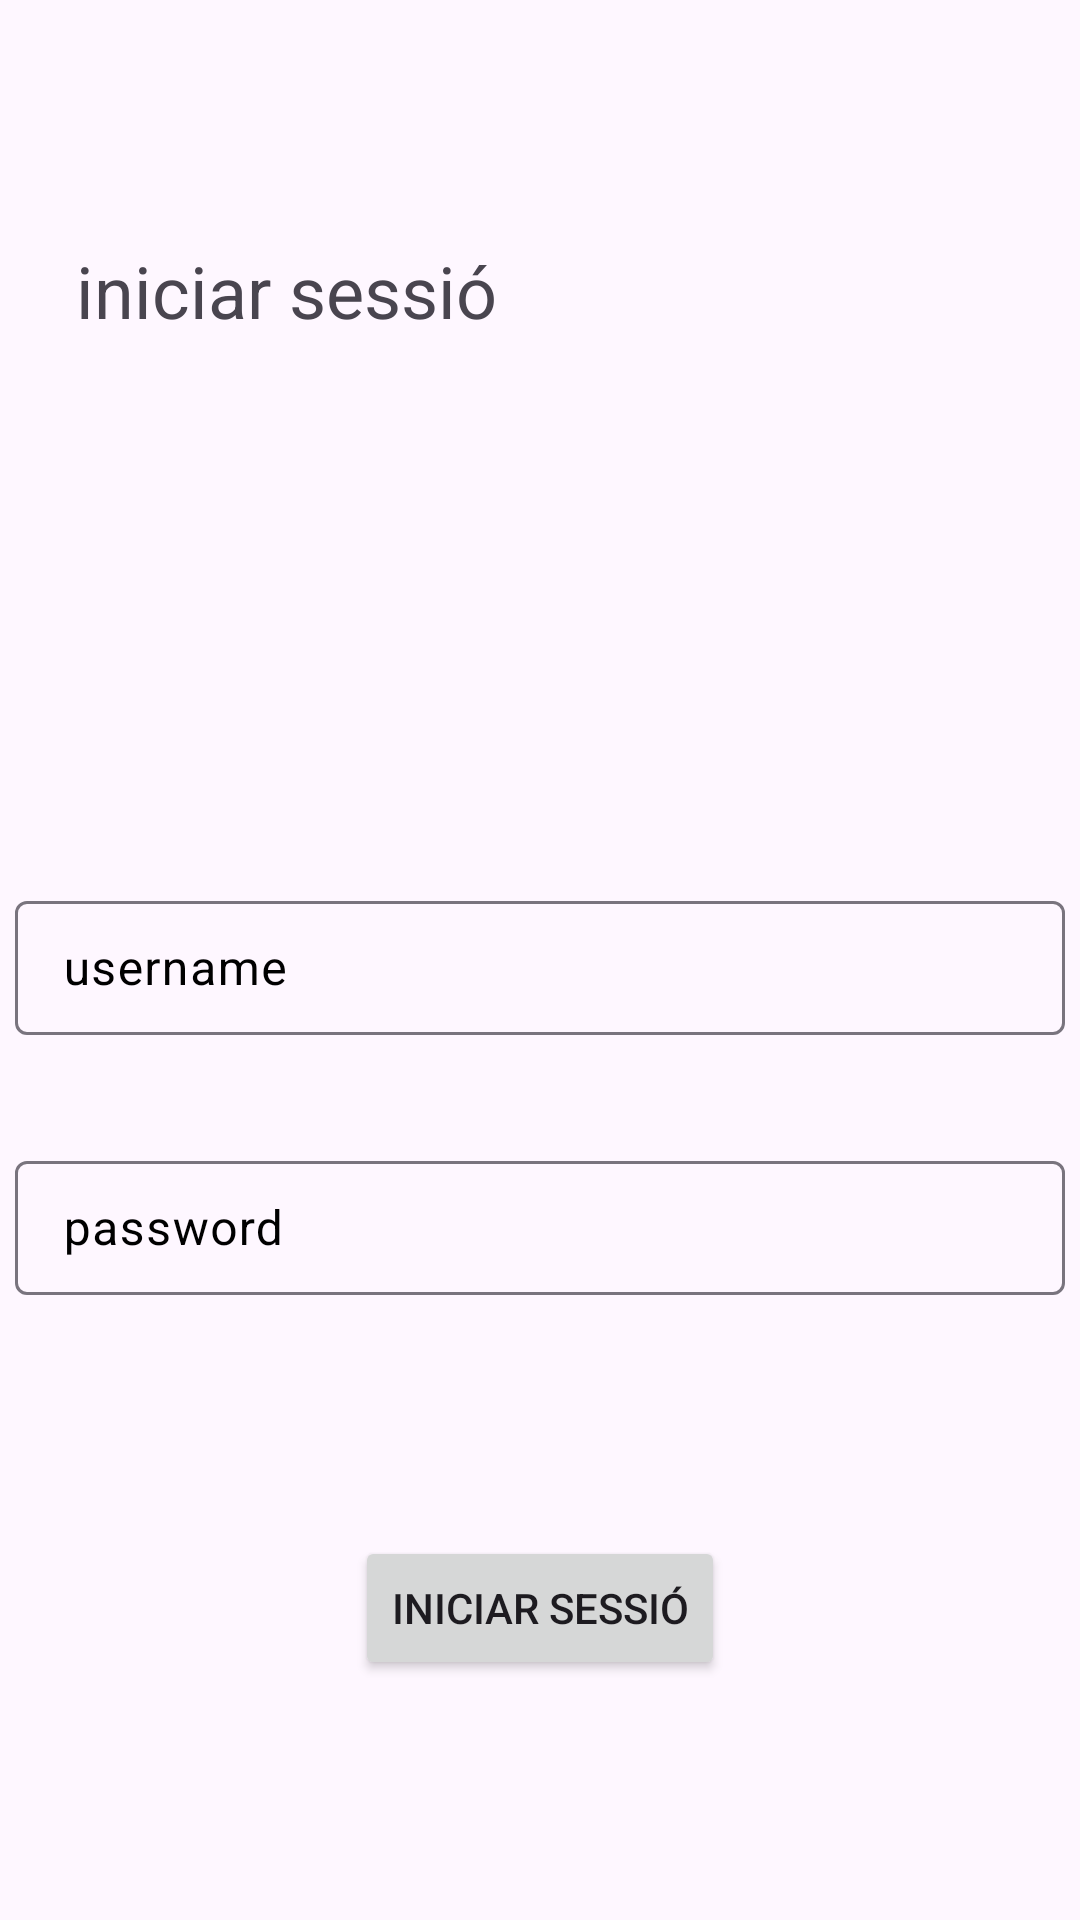

Layout XML and referenced resources for this Android screen:
<!-- AndroidManifest.xml: application theme Theme.Cafeteria -->
<!-- res/layout/activity_login.xml -->
<?xml version="1.0" encoding="utf-8"?>
<layout>
<androidx.constraintlayout.widget.ConstraintLayout xmlns:android="http://schemas.android.com/apk/res/android"
    xmlns:app="http://schemas.android.com/apk/res-auto"
    xmlns:tools="http://schemas.android.com/tools"
    android:id="@+id/main"
    android:layout_width="match_parent"
    android:layout_height="match_parent"
    tools:context=".LoginActivity">

    <com.google.android.material.textfield.TextInputLayout
        android:id="@+id/usernameTextInput"
        style="@style/Widget.Material3.TextInputLayout.OutlinedBox"
        android:layout_width="350dp"
        android:layout_height="50dp"
        android:hint="@string/username"
        android:textColorHint="@color/black"

        app:errorEnabled="true"
        app:layout_constraintBottom_toBottomOf="parent"
        app:layout_constraintEnd_toEndOf="parent"
        app:layout_constraintStart_toStartOf="parent"
        app:layout_constraintTop_toTopOf="parent">

        <com.google.android.material.textfield.TextInputEditText

            android:id="@+id/username"
            android:layout_width="match_parent"
            android:layout_height="match_parent"
            android:inputType="textPersonName"
            android:textColor="@color/black" />

    </com.google.android.material.textfield.TextInputLayout>

    <com.google.android.material.textfield.TextInputLayout
        android:id="@+id/passwordTextInput"
        style="@style/Widget.Material3.TextInputLayout.OutlinedBox"
        android:layout_width="350dp"
        android:layout_height="50dp"
        android:hint="@string/password"
        android:textColorHint="@color/black"
        app:errorEnabled="true"
        app:layout_constraintBottom_toBottomOf="parent"
        app:layout_constraintEnd_toEndOf="parent"
        app:layout_constraintHorizontal_bias="0.508"
        app:layout_constraintStart_toStartOf="parent"
        app:layout_constraintTop_toTopOf="parent"
        app:layout_constraintVertical_bias="0.647">

        <com.google.android.material.textfield.TextInputEditText

            android:id="@+id/password"
            android:layout_width="match_parent"
            android:layout_height="match_parent"
            android:inputType="textPassword"
            android:textColor="@color/white" />

    </com.google.android.material.textfield.TextInputLayout>

    <TextView
        android:id="@+id/textView"
        android:layout_width="wrap_content"
        android:layout_height="wrap_content"
        android:text="@string/iniciar_sessi"
        android:textSize="24sp"
        app:layout_constraintBottom_toBottomOf="parent"
        app:layout_constraintEnd_toEndOf="parent"
        app:layout_constraintHorizontal_bias="0.115"
        app:layout_constraintStart_toStartOf="parent"
        app:layout_constraintTop_toTopOf="parent"
        app:layout_constraintVertical_bias="0.133" />

    <Button
        android:id="@+id/button"
        android:layout_width="wrap_content"
        android:layout_height="wrap_content"
        android:text="@string/iniciar_sessi"
        app:layout_constraintBottom_toBottomOf="parent"
        app:layout_constraintEnd_toEndOf="parent"
        app:layout_constraintStart_toStartOf="parent"
        app:layout_constraintTop_toBottomOf="@+id/passwordTextInput" />

</androidx.constraintlayout.widget.ConstraintLayout>
</layout>
<!-- resources referenced by this layout -->
<resources>
  <color name="black">#FF000000</color>
  <color name="white">#FFFFFFFF</color>
  <string name="iniciar_sessi">iniciar sessió</string>
  <string name="password">password</string>
  <string name="username">username</string>
  <style name="Theme.Cafeteria" parent="Base.Theme.Cafeteria" />
  <style name="Base.Theme.Cafeteria" parent="Theme.Material3.DayNight.NoActionBar">
          
          
      </style>
</resources>
